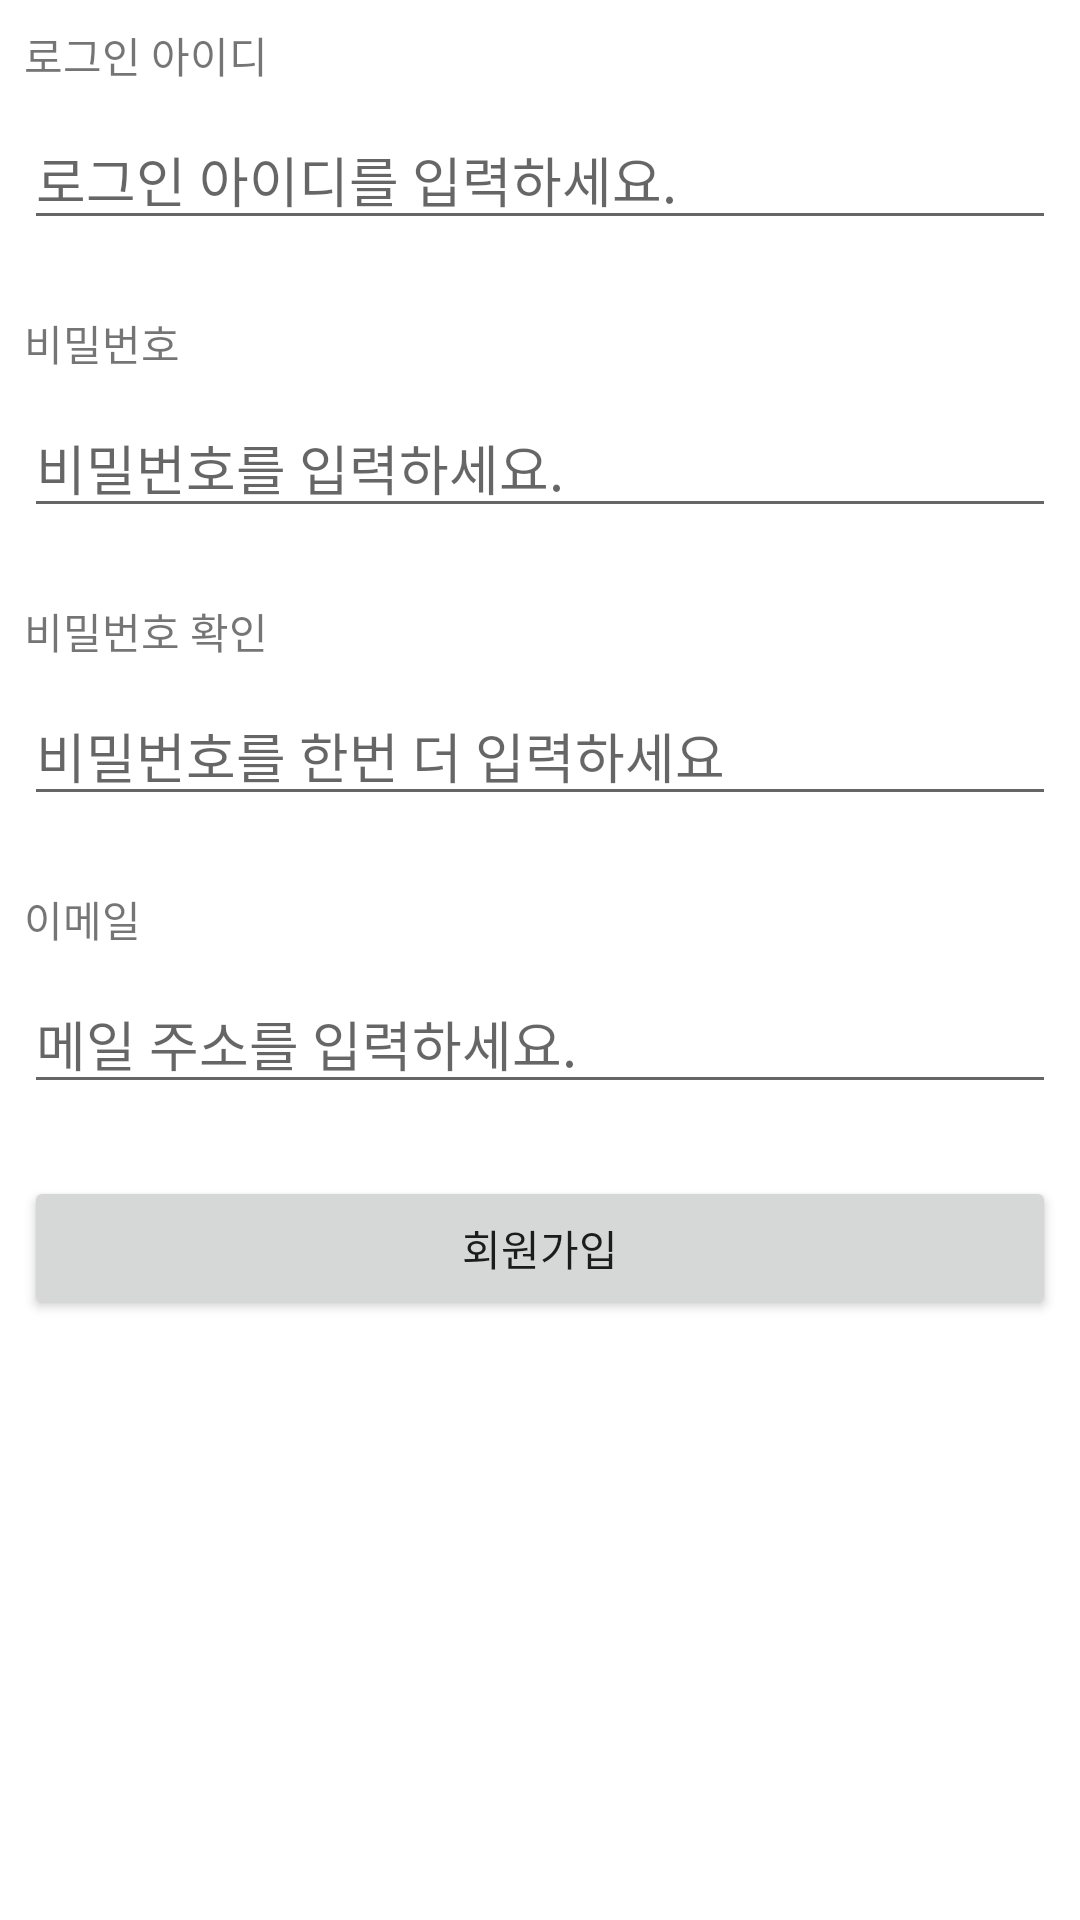

Android layout source for this screen:
<!-- AndroidManifest.xml: application theme Theme.E02Views -->
<!-- res/layout/activity_signup.xml -->
<?xml version="1.0" encoding="utf-8"?>
<androidx.constraintlayout.widget.ConstraintLayout xmlns:android="http://schemas.android.com/apk/res/android"
    xmlns:app="http://schemas.android.com/apk/res-auto"
    xmlns:tools="http://schemas.android.com/tools"
    android:layout_width="match_parent"
    android:layout_height="match_parent"
    tools:context=".SignupActivity">

    <TextView
        android:id="@+id/textView"
        android:layout_width="wrap_content"
        android:layout_height="wrap_content"
        android:layout_marginStart="8dp"
        android:layout_marginTop="8dp"
        android:text="@string/loginId"
        app:layout_constraintStart_toStartOf="parent"
        app:layout_constraintTop_toTopOf="parent" />

    <EditText
        android:id="@+id/editText_loginId"
        android:layout_width="0dp"
        android:layout_height="wrap_content"
        android:layout_marginStart="8dp"
        android:layout_marginTop="8dp"
        android:layout_marginEnd="8dp"
        android:ems="10"
        android:hint="@string/input_loginId"
        android:inputType="textUri"
        app:layout_constraintEnd_toEndOf="parent"
        app:layout_constraintStart_toStartOf="parent"
        app:layout_constraintTop_toBottomOf="@+id/textView" />

    <TextView
        android:id="@+id/textView2"
        android:layout_width="wrap_content"
        android:layout_height="wrap_content"
        android:layout_marginStart="8dp"
        android:layout_marginTop="24dp"
        android:text="@string/password"
        app:layout_constraintStart_toStartOf="parent"
        app:layout_constraintTop_toBottomOf="@+id/editText_loginId" />

    <EditText
        android:id="@+id/editText_password"
        android:layout_width="0dp"
        android:layout_height="wrap_content"
        android:layout_marginStart="8dp"
        android:layout_marginTop="8dp"
        android:layout_marginEnd="8dp"
        android:ems="10"
        android:hint="@string/input_password"
        android:inputType="textPassword"
        app:layout_constraintEnd_toEndOf="parent"
        app:layout_constraintStart_toStartOf="parent"
        app:layout_constraintTop_toBottomOf="@+id/textView2" />

    <TextView
        android:id="@+id/textView3"
        android:layout_width="wrap_content"
        android:layout_height="wrap_content"
        android:layout_marginStart="8dp"
        android:layout_marginTop="24dp"
        android:text="@string/password2"
        app:layout_constraintStart_toStartOf="parent"
        app:layout_constraintTop_toBottomOf="@+id/editText_password" />

    <EditText
        android:id="@+id/editText_password2"
        android:layout_width="0dp"
        android:layout_height="wrap_content"
        android:layout_marginStart="8dp"
        android:layout_marginTop="8dp"
        android:layout_marginEnd="8dp"
        android:ems="10"
        android:hint="@string/input_password2"
        android:inputType="textPassword"
        app:layout_constraintEnd_toEndOf="parent"
        app:layout_constraintStart_toStartOf="parent"
        app:layout_constraintTop_toBottomOf="@+id/textView3" />

    <TextView
        android:id="@+id/textView4"
        android:layout_width="wrap_content"
        android:layout_height="wrap_content"
        android:layout_marginStart="8dp"
        android:layout_marginTop="24dp"
        android:text="@string/email"
        app:layout_constraintStart_toStartOf="parent"
        app:layout_constraintTop_toBottomOf="@+id/editText_password2" />

    <EditText
        android:id="@+id/editText_email"
        android:layout_width="0dp"
        android:layout_height="wrap_content"
        android:layout_marginStart="8dp"
        android:layout_marginTop="8dp"
        android:layout_marginEnd="8dp"
        android:ems="10"
        android:hint="@string/input_email"
        android:inputType="textEmailAddress"
        android:textColor="#000000"
        app:layout_constraintEnd_toEndOf="parent"
        app:layout_constraintStart_toStartOf="parent"
        app:layout_constraintTop_toBottomOf="@+id/textView4" />

    <Button
        android:id="@+id/button"
        android:layout_width="0dp"
        android:layout_height="wrap_content"
        android:layout_marginStart="8dp"
        android:layout_marginTop="24dp"
        android:layout_marginEnd="8dp"
        android:text="@string/signUp"
        app:layout_constraintEnd_toEndOf="parent"
        app:layout_constraintStart_toStartOf="parent"
        app:layout_constraintTop_toBottomOf="@+id/editText_email" />

</androidx.constraintlayout.widget.ConstraintLayout>
<!-- resources referenced by this layout -->
<resources>
  <string name="email">이메일</string>
  <string name="input_email">메일 주소를 입력하세요.</string>
  <string name="input_loginId">로그인 아이디를 입력하세요.</string>
  <string name="input_password">비밀번호를 입력하세요.</string>
  <string name="input_password2">비밀번호를 한번 더 입력하세요</string>
  <string name="loginId">로그인 아이디</string>
  <string name="password">비밀번호</string>
  <string name="password2">비밀번호 확인</string>
  <string name="signUp">회원가입</string>
  <style name="Theme.E02Views" parent="Theme.MaterialComponents.DayNight.DarkActionBar">
          
          <item name="colorPrimary">@color/purple_500</item>
          <item name="colorPrimaryVariant">@color/purple_700</item>
          <item name="colorOnPrimary">@color/white</item>
          
          <item name="colorSecondary">@color/teal_200</item>
          <item name="colorSecondaryVariant">@color/teal_700</item>
          <item name="colorOnSecondary">@color/black</item>
          
          <item name="android:statusBarColor" tools:targetApi="l">?attr/colorPrimaryVariant</item>
          
      </style>
  <color name="purple_500">#FF6200EE</color>
  <color name="purple_700">#FF3700B3</color>
  <color name="white">#FFFFFFFF</color>
  <color name="teal_200">#FF03DAC5</color>
  <color name="teal_700">#FF018786</color>
  <color name="black">#FF000000</color>
</resources>
